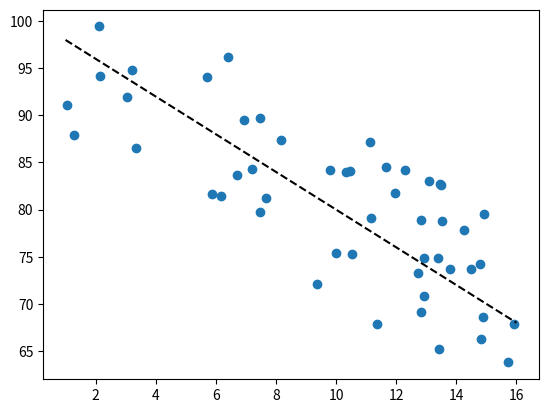
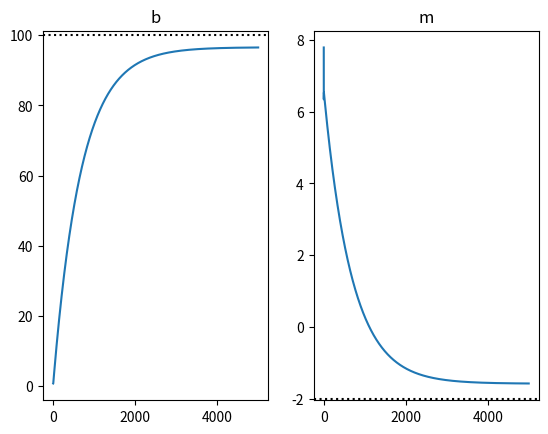
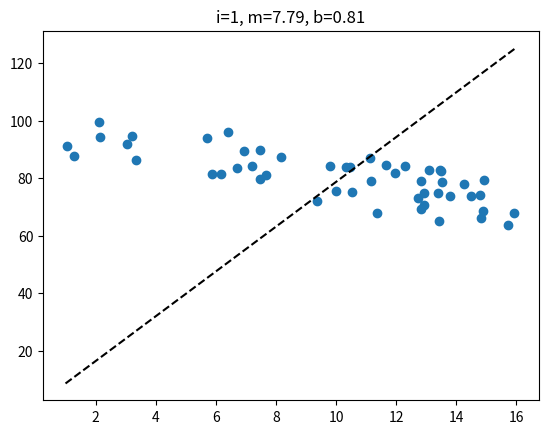
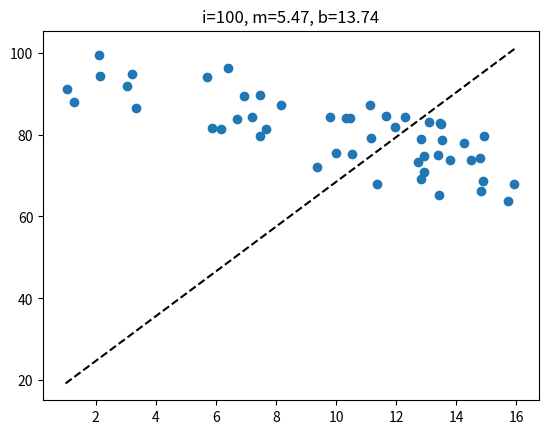
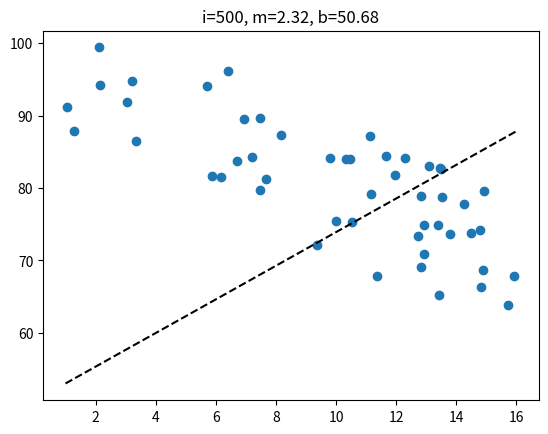
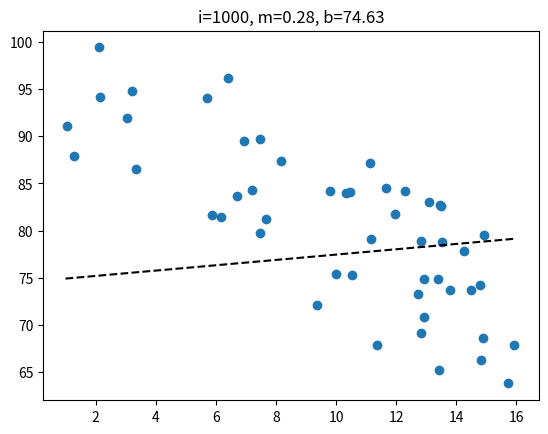
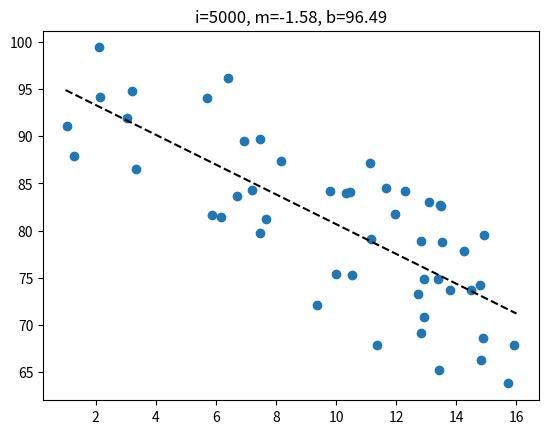
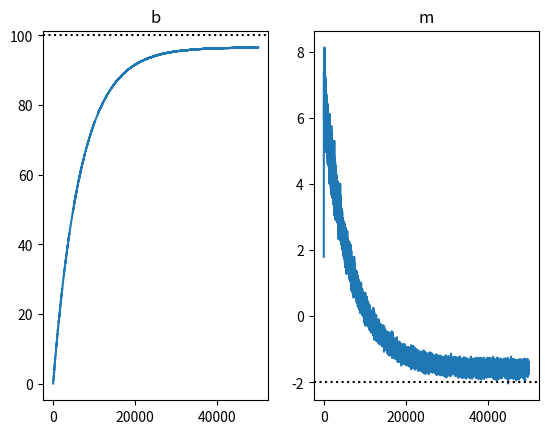
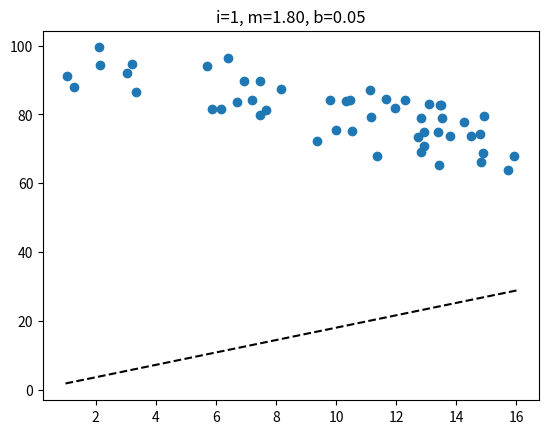
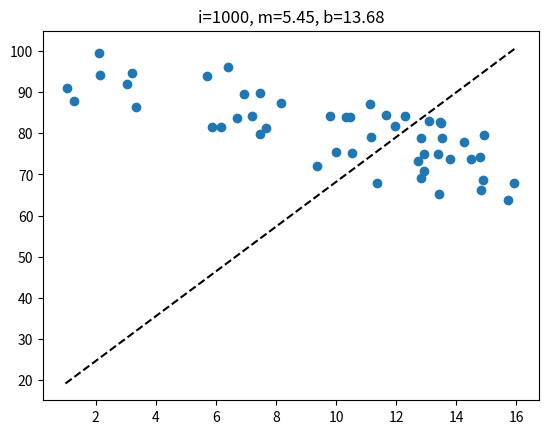
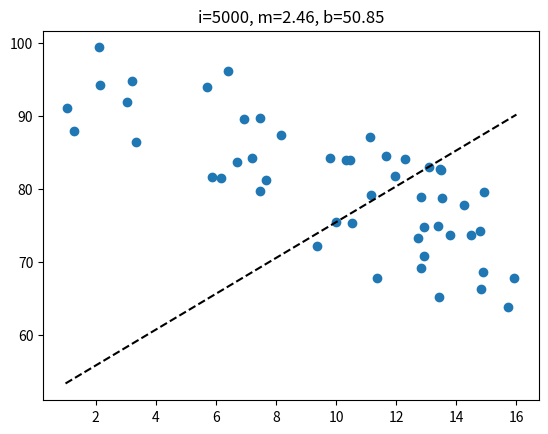
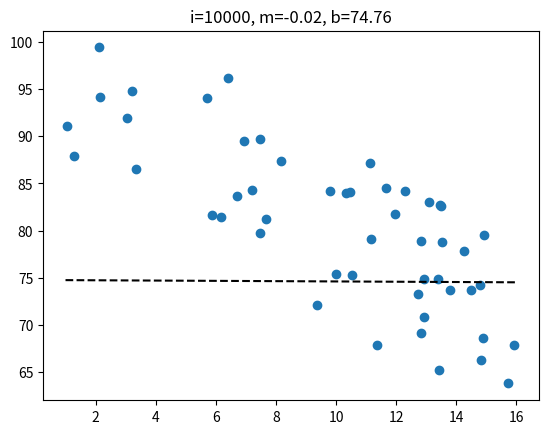
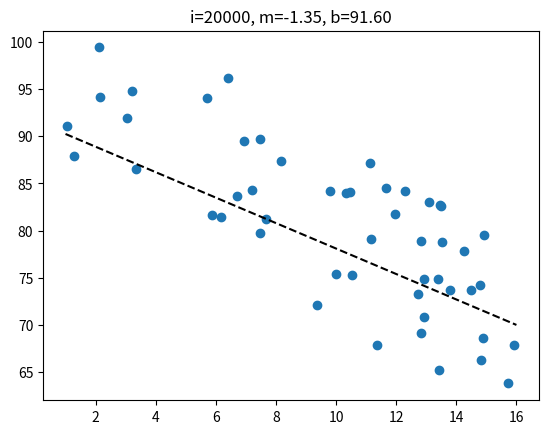

The script that saved these images, in order:
# see below link for more. my code is somewhat stolen/adapted from here.
# https://towardsdatascience.com/linear-regression-simplified-ordinary-least-square-vs-gradient-descent-48145de2cf76
# https://github.com/rasbt/python-machine-learning-book-2nd-edition/blob/master/code/ch02/ch02.ipynb

import numpy as np
import matplotlib.pyplot as plt
import numpy as np
import random 

def f(X):
    noise = np.random.uniform(-10, 10, X.shape)
    return 100 - 2*X + noise 

# make data and visualize it
reading_level = np.random.uniform(1,16,50)
clicks = f(reading_level) 

x = np.linspace(1,16,50)
plt.plot(x, 100 - 2*x, ls="--", color='k')

plt.scatter(reading_level, clicks)
plt.show()

def sse(mhat, bhat):
    pred = (mhat * reading_level) + bhat
    return sum(np.square(clicks - pred))

# linear regression the exact way...

mu_x = np.mean(reading_level)
mu_y = np.mean(clicks)

xdiff = reading_level - mu_x
ydiff = clicks - mu_y

m = sum(np.multiply(xdiff, ydiff)) / sum(np.square(xdiff))
print(m)

b = mu_y - m * mu_x
print(b)
print(sse(m, b))

# gradient descent way

def partial_b(mhat, bhat):
    pred = (mhat * reading_level) + bhat
    grad = np.mean(pred - clicks)
    return grad

def partial_m(mhat, bhat):
    pred = (mhat * reading_level) + bhat
    diff = pred - clicks
    grad = np.mean(np.multiply(diff, reading_level))
    return grad

num_iter = 5000
alpha = 0.01

m0 = 0
b0 = 0
iters = []
for i in range(num_iter):
    pb = partial_b(m0, b0)
    pm = partial_m(m0, b0)
    b0 = b0 - (alpha * pb)
    m0 = m0 - (alpha * pm)
    iters.append((b0, m0))
    
plt.subplot(1,2,1)
plt.plot(np.arange(num_iter), [b for b, m in iters])
plt.axhline(100, ls=":", color='k')
plt.title("b")
plt.subplot(1,2,2)
plt.plot(np.arange(num_iter), [m for b, m in iters])
plt.axhline(-2, ls=":", color='k')
plt.title("m")
plt.show()
plt.clf()

for i in [1, 100, 500, 1000, 5000]:
    x = np.linspace(1,16,50)
    bb, mm = iters[i-1]
    plt.plot(x, bb + mm*x, ls="--", color='k')
    plt.title("i=%s, m=%.02f, b=%.02f"%(i, mm, bb))
    plt.scatter(reading_level, clicks)
    plt.show()
    plt.clf()

# stochastic gradient descent way

def partial_b(mhat, bhat, x, y):
    pred = (mhat * x) + bhat
    return pred - y

def partial_m(mhat, bhat, x, y):
    pred = (mhat * x) + bhat
    diff = pred - y
    grad = diff * x
    return grad

data = [(xx, yy) for xx, yy in zip(reading_level, clicks)]

num_iter = 1000
alpha = 0.001

m0 = 1
b0 = 0
iters = []
for i in range(num_iter):
    random.shuffle(data)
    #if i % 100 == 0:
    #    print("m=%.02f b=%.02f diff = %s"%(m0, b0, sse(m0, b0)))
    for xx, yy in data:
        pb = partial_b(m0, b0, xx, yy)
        pm = partial_m(m0, b0, xx, yy)
        #print("%s\n%s\n------"%(pb, pm))
        b0 = b0 - (alpha * pb)
        m0 = m0 - (alpha * pm)
        iters.append((b0, m0))

plt.subplot(1,2,1)
plt.plot(np.arange(len(iters)), [b for b, m in iters])
plt.axhline(100, ls=":", color='k')
plt.title("b")
plt.subplot(1,2,2)
plt.plot(np.arange(len(iters)), [m for b, m in iters])
plt.axhline(-2, ls=":", color='k')
plt.title("m")
plt.show()
plt.clf()

for i in [1, 1000, 5000, 10000, 20000]:
    x = np.linspace(1,16,50)
    bb, mm = iters[i-1]
    plt.plot(x, bb + mm*x, ls="--", color='k')
    plt.title("i=%s, m=%.02f, b=%.02f"%(i, mm, bb))
    plt.scatter(reading_level, clicks)
    plt.show()
    plt.clf()
